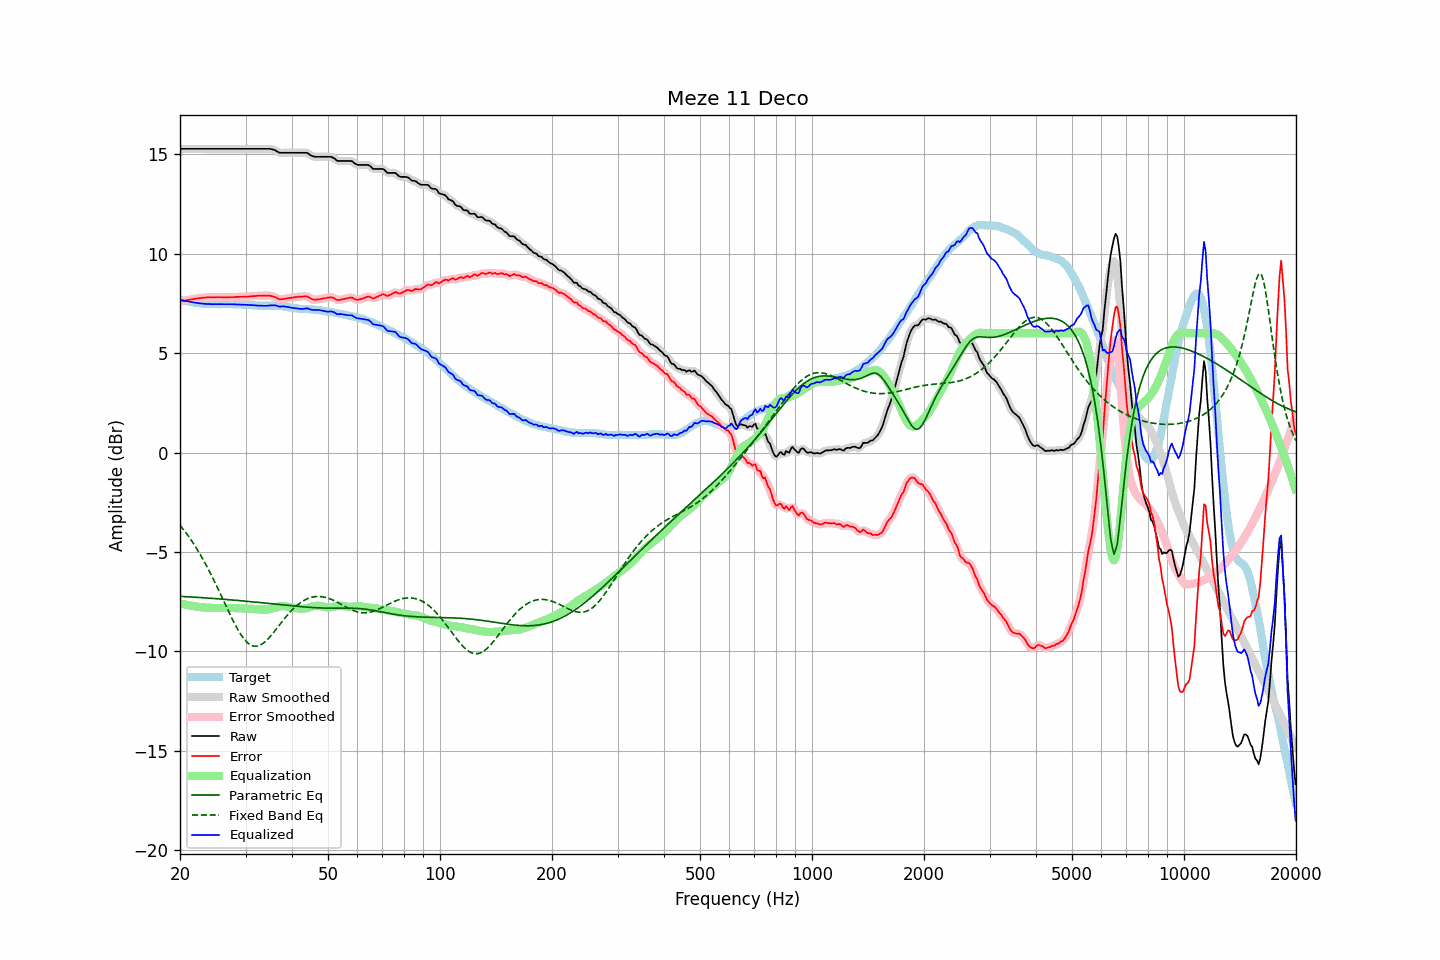

The file beside this chart, header and first rows:
frequency, raw, error, smoothed, error_smoothed, equalization, parametric_eq, fixed_band_eq, equalized_raw, equalized_smoothed, target
20.00, 15.28, 7.59, 15.28, 7.59, -7.59, -7.23, -3.65, 7.69, 7.69, 7.69
20.20, 15.28, 7.61, 15.28, 7.61, -7.61, -7.24, -3.75, 7.67, 7.67, 7.67
20.40, 15.28, 7.63, 15.28, 7.63, -7.63, -7.24, -3.85, 7.65, 7.65, 7.65
20.61, 15.28, 7.64, 15.28, 7.64, -7.64, -7.25, -3.96, 7.63, 7.63, 7.64
20.81, 15.28, 7.66, 15.28, 7.66, -7.66, -7.25, -4.06, 7.62, 7.62, 7.62
21.02, 15.28, 7.67, 15.28, 7.67, -7.67, -7.25, -4.18, 7.60, 7.60, 7.61
21.23, 15.28, 7.69, 15.28, 7.69, -7.69, -7.26, -4.29, 7.59, 7.59, 7.59
21.44, 15.28, 7.70, 15.28, 7.70, -7.70, -7.26, -4.41, 7.57, 7.57, 7.57
21.66, 15.28, 7.71, 15.28, 7.72, -7.72, -7.27, -4.53, 7.56, 7.56, 7.56
21.87, 15.28, 7.73, 15.28, 7.73, -7.73, -7.27, -4.65, 7.55, 7.55, 7.54
22.09, 15.28, 7.74, 15.28, 7.74, -7.74, -7.28, -4.78, 7.53, 7.53, 7.53
22.31, 15.28, 7.76, 15.28, 7.76, -7.76, -7.28, -4.91, 7.52, 7.52, 7.52
22.54, 15.28, 7.77, 15.28, 7.77, -7.77, -7.29, -5.05, 7.51, 7.51, 7.51
22.76, 15.28, 7.78, 15.28, 7.78, -7.78, -7.29, -5.19, 7.50, 7.50, 7.50
22.99, 15.28, 7.79, 15.28, 7.79, -7.79, -7.30, -5.33, 7.49, 7.49, 7.49
23.22, 15.28, 7.80, 15.28, 7.80, -7.79, -7.31, -5.47, 7.48, 7.48, 7.48
23.45, 15.28, 7.80, 15.28, 7.80, -7.80, -7.31, -5.62, 7.48, 7.48, 7.48
23.69, 15.28, 7.81, 15.28, 7.81, -7.81, -7.32, -5.77, 7.47, 7.47, 7.47
23.92, 15.28, 7.81, 15.28, 7.81, -7.81, -7.32, -5.93, 7.47, 7.47, 7.47
24.16, 15.28, 7.81, 15.28, 7.81, -7.81, -7.33, -6.09, 7.47, 7.47, 7.47
24.40, 15.28, 7.81, 15.28, 7.81, -7.81, -7.33, -6.25, 7.46, 7.46, 7.47
24.65, 15.28, 7.81, 15.28, 7.81, -7.81, -7.34, -6.41, 7.46, 7.46, 7.47
24.89, 15.28, 7.81, 15.28, 7.81, -7.81, -7.35, -6.58, 7.46, 7.46, 7.46
25.14, 15.28, 7.81, 15.28, 7.82, -7.81, -7.35, -6.75, 7.46, 7.46, 7.46
25.39, 15.28, 7.82, 15.28, 7.82, -7.81, -7.36, -6.91, 7.46, 7.46, 7.46
25.65, 15.28, 7.82, 15.28, 7.81, -7.81, -7.36, -7.09, 7.47, 7.47, 7.46
25.91, 15.28, 7.81, 15.28, 7.81, -7.81, -7.37, -7.26, 7.47, 7.47, 7.47
26.16, 15.28, 7.81, 15.28, 7.81, -7.81, -7.38, -7.44, 7.47, 7.47, 7.47
26.43, 15.28, 7.81, 15.28, 7.81, -7.81, -7.38, -7.61, 7.47, 7.47, 7.47
26.69, 15.28, 7.81, 15.28, 7.81, -7.81, -7.39, -7.78, 7.47, 7.47, 7.47
26.96, 15.28, 7.81, 15.28, 7.81, -7.81, -7.40, -7.95, 7.47, 7.47, 7.47
27.23, 15.28, 7.81, 15.28, 7.81, -7.81, -7.40, -8.12, 7.46, 7.46, 7.46
27.50, 15.28, 7.81, 15.28, 7.81, -7.82, -7.41, -8.29, 7.46, 7.46, 7.46
27.77, 15.28, 7.82, 15.28, 7.82, -7.82, -7.42, -8.45, 7.46, 7.46, 7.46
28.05, 15.28, 7.82, 15.28, 7.82, -7.82, -7.42, -8.61, 7.46, 7.46, 7.46
28.33, 15.28, 7.83, 15.28, 7.83, -7.82, -7.43, -8.76, 7.45, 7.45, 7.45
28.62, 15.28, 7.83, 15.28, 7.83, -7.83, -7.44, -8.91, 7.45, 7.45, 7.45
28.90, 15.28, 7.83, 15.28, 7.83, -7.83, -7.45, -9.04, 7.45, 7.45, 7.45
29.19, 15.28, 7.83, 15.28, 7.83, -7.83, -7.45, -9.17, 7.44, 7.44, 7.44
29.48, 15.28, 7.84, 15.28, 7.84, -7.84, -7.46, -9.29, 7.44, 7.44, 7.44
29.78, 15.28, 7.84, 15.28, 7.84, -7.84, -7.47, -9.39, 7.44, 7.44, 7.44
30.08, 15.28, 7.84, 15.28, 7.84, -7.84, -7.48, -9.48, 7.44, 7.44, 7.44
30.38, 15.28, 7.84, 15.28, 7.84, -7.85, -7.48, -9.57, 7.43, 7.43, 7.44
30.68, 15.28, 7.85, 15.28, 7.85, -7.85, -7.49, -9.63, 7.43, 7.43, 7.42
30.99, 15.28, 7.86, 15.28, 7.86, -7.86, -7.50, -9.68, 7.42, 7.42, 7.42
31.30, 15.28, 7.87, 15.28, 7.86, -7.86, -7.51, -9.71, 7.41, 7.41, 7.41
31.61, 15.28, 7.87, 15.28, 7.87, -7.87, -7.52, -9.74, 7.41, 7.41, 7.41
31.93, 15.28, 7.87, 15.28, 7.88, -7.88, -7.52, -9.74, 7.40, 7.40, 7.41
32.24, 15.28, 7.88, 15.28, 7.88, -7.88, -7.53, -9.74, 7.40, 7.40, 7.39
32.57, 15.28, 7.89, 15.28, 7.89, -7.89, -7.54, -9.71, 7.39, 7.39, 7.39
32.89, 15.28, 7.89, 15.28, 7.89, -7.89, -7.55, -9.68, 7.39, 7.39, 7.39
33.22, 15.28, 7.89, 15.28, 7.89, -7.89, -7.56, -9.63, 7.38, 7.38, 7.39
33.55, 15.28, 7.90, 15.28, 7.89, -7.90, -7.56, -9.58, 7.38, 7.38, 7.38
33.89, 15.28, 7.89, 15.28, 7.89, -7.90, -7.57, -9.51, 7.38, 7.38, 7.39
34.23, 15.28, 7.89, 15.28, 7.89, -7.90, -7.58, -9.44, 7.38, 7.38, 7.39
34.57, 15.28, 7.89, 15.28, 7.89, -7.89, -7.59, -9.35, 7.39, 7.39, 7.38
34.92, 15.28, 7.89, 15.27, 7.88, -7.88, -7.60, -9.26, 7.40, 7.40, 7.39
35.27, 15.26, 7.87, 15.26, 7.87, -7.86, -7.61, -9.17, 7.40, 7.41, 7.39
35.62, 15.24, 7.84, 15.24, 7.85, -7.83, -7.61, -9.07, 7.41, 7.41, 7.39
35.97, 15.22, 7.83, 15.21, 7.82, -7.81, -7.62, -8.97, 7.41, 7.40, 7.39
... 635 more rows
